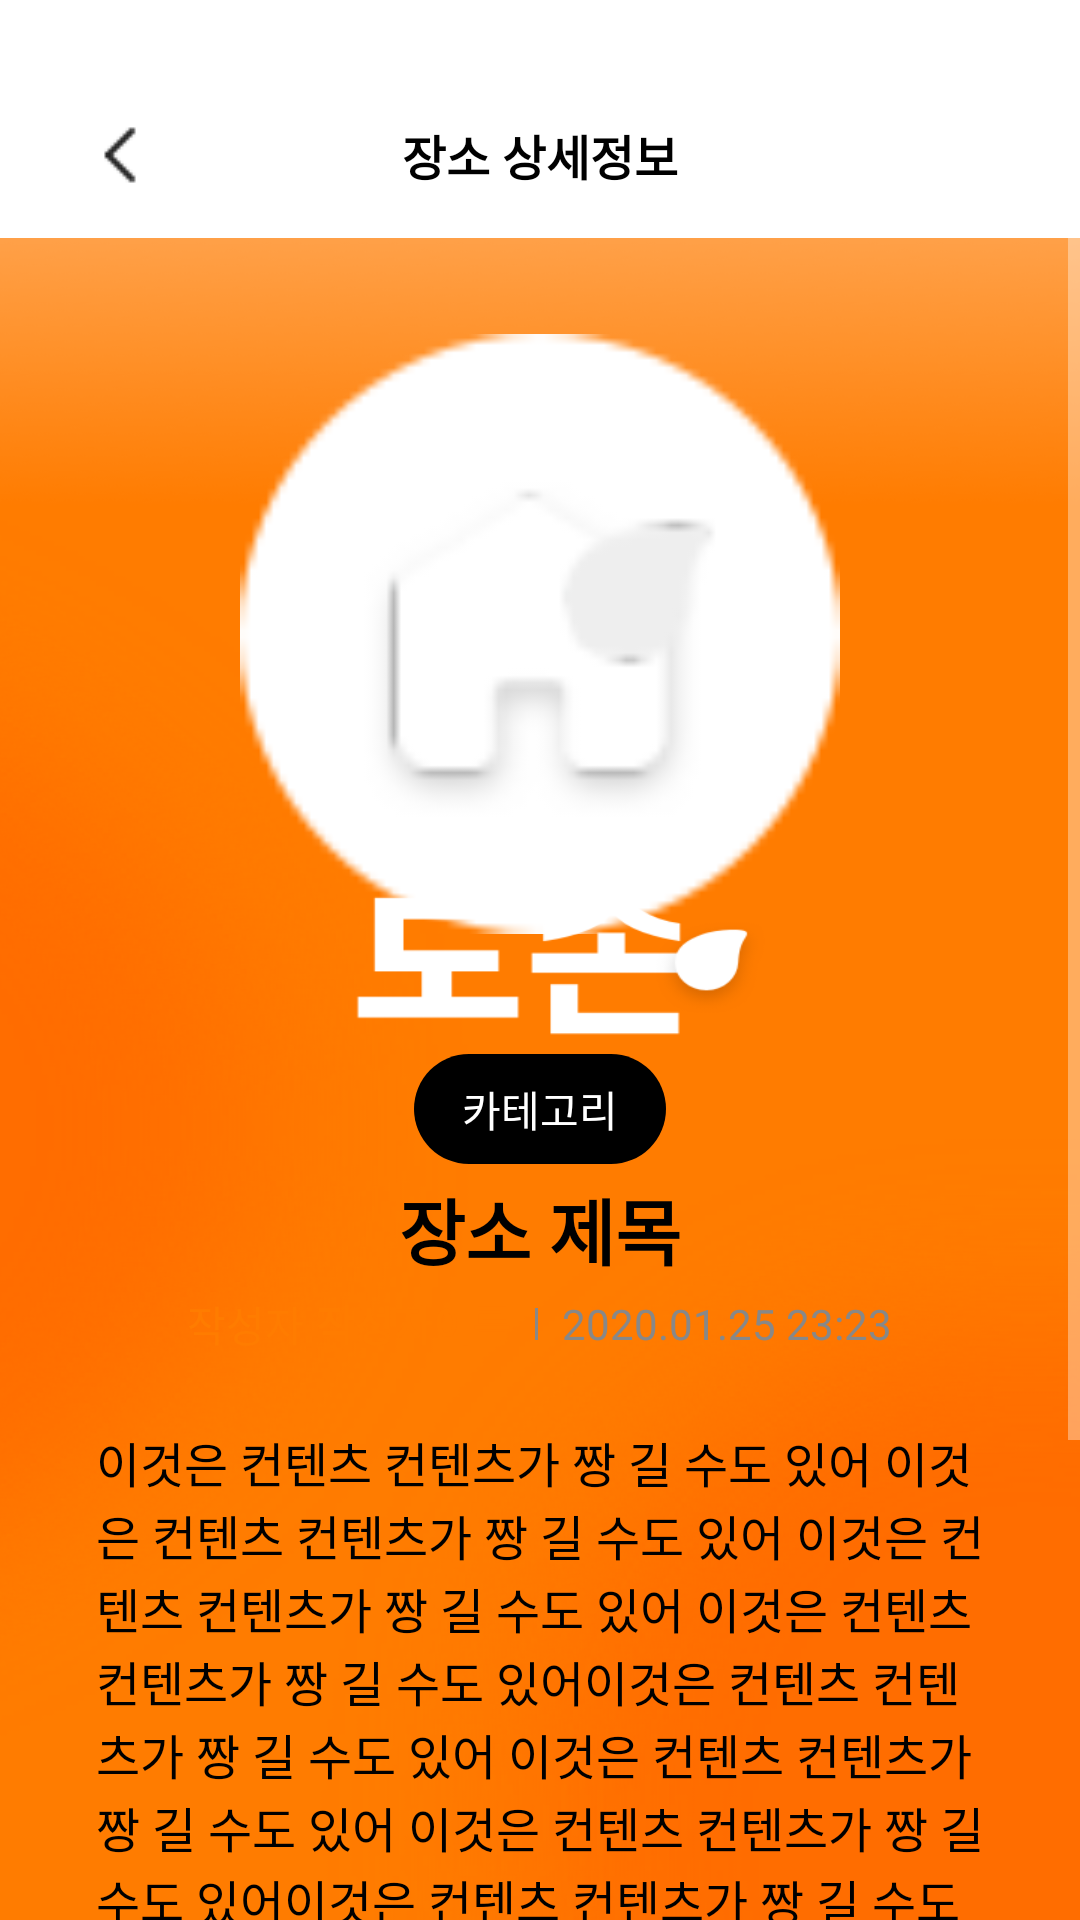

Android layout source for this screen:
<!-- AndroidManifest.xml: application theme SplashScreenTheme -->
<!-- res/layout/fragment_location_detail.xml -->
<?xml version="1.0" encoding="utf-8"?>
<androidx.constraintlayout.widget.ConstraintLayout xmlns:android="http://schemas.android.com/apk/res/android"
    android:layout_width="match_parent"
    android:layout_height="match_parent"
    xmlns:app="http://schemas.android.com/apk/res-auto"
    xmlns:tools="http://schemas.android.com/tools">





    <ScrollView
        android:id="@+id/sv"
        android:layout_width="0dp"
        android:layout_height="0dp"
        app:layout_constraintBottom_toBottomOf="parent"
        app:layout_constraintStart_toStartOf="parent"
        android:orientation="vertical"
        app:layout_constraintEnd_toEndOf="parent"
        app:layout_constraintTop_toBottomOf="@id/cl_tool_bar_container"
        app:layout_constraintVertical_bias="0">

        <LinearLayout
            android:layout_width="match_parent"
            android:layout_height="wrap_content"
            android:gravity="center_horizontal"
            android:orientation="vertical">


            <ImageView
                android:id="@+id/iv_image"
                android:layout_width="200dp"
                android:layout_height="200dp"
                android:layout_marginTop="32dp"
                android:scaleType="centerCrop"
                android:src="@drawable/icon_80_logo" />

            <TextView
                android:id="@+id/tv_category"
                android:layout_width="wrap_content"
                android:layout_height="wrap_content"
                android:layout_marginTop="40dp"
                android:background="@drawable/bg_confirm"
                android:paddingHorizontal="16dp"
                android:paddingVertical="8dp"
                android:textColor="@color/white"
                app:layout_constraintDimensionRatio="50:28"
                android:text="카테고리" />

            <TextView
                android:id="@+id/location_title"
                android:layout_width="wrap_content"
                android:layout_height="wrap_content"
                android:layout_marginTop="4dp"
                android:textColor="@color/black"
                android:textSize="24sp"
                android:textStyle="bold"
                android:text="장소 제목" />


            <LinearLayout
                android:layout_width="match_parent"
                android:layout_height="wrap_content"
                android:layout_marginTop="4dp"
                android:gravity="center_vertical|center_horizontal"
                android:orientation="horizontal">


                <TextView
                    android:id="@+id/tv_writer_title"
                    android:layout_width="wrap_content"
                    android:layout_height="wrap_content"
                    android:gravity="center_vertical"
                    android:text="작성자"
                    android:textColor="@color/orange"
                    android:textSize="14sp"
                    app:layout_constraintEnd_toStartOf="@id/tv_writer_name"
                    app:layout_constraintHorizontal_chainStyle="packed"
                    app:layout_constraintStart_toStartOf="parent"
                    app:layout_constraintTop_toBottomOf="@id/location_title" />

                <TextView
                    android:id="@+id/tv_writer_name"
                    android:layout_width="wrap_content"
                    android:layout_height="wrap_content"
                    android:layout_marginStart="4dp"
                    android:gravity="center_vertical"
                    android:textColor="@color/orange"
                    android:textSize="14sp"
                    android:textStyle="bold"
                    app:layout_constraintBottom_toBottomOf="@id/tv_writer_title"
                    app:layout_constraintEnd_toStartOf="@id/v_divider"
                    app:layout_constraintStart_toEndOf="@id/tv_writer_title"
                    app:layout_constraintTop_toTopOf="@id/tv_writer_title"
                    android:text="작성자이름" />

                <View
                    android:id="@+id/v_divider"
                    android:layout_width="1dp"
                    android:layout_height="match_parent"
                    android:layout_marginVertical="5dp"
                    android:layout_marginStart="8dp"
                    android:background="#888888"
                    app:layout_constraintBottom_toBottomOf="@id/tv_writer_title"
                    app:layout_constraintEnd_toStartOf="@id/tv_time"
                    app:layout_constraintStart_toEndOf="@id/tv_writer_name"
                    app:layout_constraintTop_toTopOf="@id/tv_writer_title" />

                <TextView
                    android:id="@+id/tv_time"
                    android:layout_width="wrap_content"
                    android:layout_height="wrap_content"
                    android:layout_marginStart="8dp"
                    android:textColor="#888888"
                    android:textSize="14sp"
                    app:layout_constraintBottom_toBottomOf="@id/tv_writer_title"
                    app:layout_constraintEnd_toEndOf="parent"
                    app:layout_constraintStart_toEndOf="@+id/v_divider"
                    app:layout_constraintTop_toTopOf="@id/tv_writer_title"
                    android:text="2020.01.25 23:23" />

            </LinearLayout>


            <TextView
                android:text="이것은 컨텐츠 컨텐츠가 짱 길 수도 있어 이것은 컨텐츠 컨텐츠가 짱 길 수도 있어 이것은 컨텐츠 컨텐츠가 짱 길 수도 있어 이것은 컨텐츠 컨텐츠가 짱 길 수도 있어이것은 컨텐츠 컨텐츠가 짱 길 수도 있어 이것은 컨텐츠 컨텐츠가 짱 길 수도 있어 이것은 컨텐츠 컨텐츠가 짱 길 수도 있어이것은 컨텐츠 컨텐츠가 짱 길 수도 있어이것은 컨텐츠 컨텐츠가 짱 길 수도 있어이것은 컨텐츠 컨텐츠가 짱 길 수도 있어이것은 컨텐츠 컨텐츠가 짱 길 수도 있어이것은 컨텐츠 컨텐츠가 짱 길 수도 있어이것은 컨텐츠 컨텐츠가 짱 길 수도 있어이것은 컨텐츠 컨텐츠가 짱 길 수도 있어이것은 컨텐츠 컨텐츠가 짱 길 수도 있어이것은 컨텐츠 컨텐츠가 짱 길 수도 있어이것은 컨텐츠 컨텐츠가 짱 길 수도 있어이것은 컨텐츠 컨텐츠가 짱 길 수도 있어"
                android:layout_width="match_parent"
                android:layout_marginHorizontal="32dp"
                android:layout_marginTop="24dp"
                android:textSize="16sp"
                android:textColor="@color/black"
                android:lineSpacingExtra="1sp"
                android:layout_height="wrap_content"/>




        </LinearLayout>


    </ScrollView>

    <androidx.constraintlayout.widget.ConstraintLayout
        android:id="@+id/cl_tool_bar_container"
        android:layout_width="0dp"
        android:layout_height="wrap_content"
        android:background="@color/white"
        app:layout_constraintStart_toStartOf="parent"
        app:layout_constraintEnd_toEndOf="parent"
        app:layout_constraintTop_toTopOf="parent">


        <TextView
            android:id="@+id/tv_title"
            android:layout_width="wrap_content"
            android:layout_height="wrap_content"
            android:layout_marginTop="40dp"
            android:layout_marginBottom="16dp"
            android:text="장소 상세정보"
            android:textColor="@color/black"
            android:textSize="16sp"
            android:textStyle="bold"
            app:layout_constraintBottom_toBottomOf="parent"
            app:layout_constraintEnd_toEndOf="parent"
            app:layout_constraintStart_toStartOf="parent"
            app:layout_constraintTop_toTopOf="parent" />

        <ImageView
            android:layout_width="wrap_content"
            android:layout_height="wrap_content"
            android:id="@+id/iv_back"
            android:layout_marginStart="32dp"
            android:src="@drawable/icon_24_arrow_left"
            app:layout_constraintBottom_toBottomOf="@id/tv_title"
            app:layout_constraintStart_toStartOf="parent"
            app:layout_constraintTop_toTopOf="@id/tv_title" />


    </androidx.constraintlayout.widget.ConstraintLayout>



    <androidx.constraintlayout.widget.ConstraintLayout
        android:layout_width="0dp"
        android:layout_height="wrap_content"
        app:layout_constraintStart_toStartOf="parent"
        android:visibility="gone"
        app:layout_constraintEnd_toEndOf="parent"
        app:layout_constraintBottom_toBottomOf="parent"
        android:layout_marginBottom="40dp"
        android:layout_marginHorizontal="24dp"
        android:background="@drawable/bg_send_message"
        android:orientation="horizontal">

        <ImageView
            android:id="@+id/iv_like"
            android:layout_marginVertical="14dp"
            android:layout_width="wrap_content"
            android:layout_height="wrap_content"
            android:src="@drawable/icon_32_like_on"
            app:layout_constraintTop_toTopOf="parent"
            app:layout_constraintBottom_toBottomOf="parent"
            app:layout_constraintStart_toStartOf="parent"
            android:layout_marginStart="32dp" />

        <TextView
            android:layout_width="wrap_content"
            android:layout_height="wrap_content"
            android:id="@+id/tv_like_cnt"
            tools:text="0"
            android:textSize="14sp"
            android:textColor="@color/white"
            app:layout_constraintHorizontal_chainStyle="spread_inside"
            app:layout_constraintTop_toTopOf="@id/iv_like"
            app:layout_constraintStart_toEndOf="@id/iv_like"
            app:layout_constraintBottom_toBottomOf="@id/iv_like"
            android:layout_marginStart="8dp"/>

        <TextView
            android:layout_width="wrap_content"
            android:layout_height="wrap_content"
            android:textSize="18sp"
            android:id="@+id/tv_send"
            android:textColor="@color/white"
            android:textStyle="bold"
            android:layout_marginVertical="17dp"
            android:text="메시지 보내기"
            app:layout_constraintEnd_toEndOf="parent"
            app:layout_constraintTop_toTopOf="@id/iv_like"
            app:layout_constraintBottom_toBottomOf="@id/iv_like"
            app:layout_constraintStart_toStartOf="@id/iv_like" />




    </androidx.constraintlayout.widget.ConstraintLayout>





</androidx.constraintlayout.widget.ConstraintLayout>
<!-- resources referenced by this layout -->
<resources>
  <color name="black">#FF000000</color>
  <color name="orange">#FF7C00</color>
  <color name="white">#FFFFFFFF</color>
  <!-- drawable bg_confirm (drawable) -->
  <?xml version="1.0" encoding="utf-8"?>
  <shape android:shape="rectangle"
      xmlns:android="http://schemas.android.com/apk/res/android">
  
      <solid android:color="@color/black"/>
      <corners android:radius="20dp"/>
  
  
  </shape>
  <!-- drawable bg_send_message (drawable) -->
  <?xml version="1.0" encoding="utf-8"?>
  <shape android:shape="rectangle"
      xmlns:android="http://schemas.android.com/apk/res/android">
  
      <corners android:radius="20dp"
          />
  
      <solid
          android:color="#FF7C00"/>
  
  
  </shape>
  <!-- drawable icon_24_arrow_left: png bitmap (drawable, 323 bytes) -->
  <!-- drawable icon_32_like_on: png bitmap (drawable, 410 bytes) -->
  <!-- drawable icon_80_logo: png bitmap (drawable, 2548 bytes) -->
  <style name="SplashScreenTheme" parent="Theme.MaterialComponents.NoActionBar">
          <item name="android:windowBackground">@drawable/splash</item>
          <item name="android:statusBarColor">@color/transparency</item>
  
          <item name="windowNoTitle">true</item>
          <item name="windowActionBar">false</item>
          <item name="android:windowFullscreen">true</item>
          
      </style>
  <!-- drawable splash: png bitmap (drawable, 223117 bytes) -->
  <color name="transparency">#00ff0000</color>
</resources>
